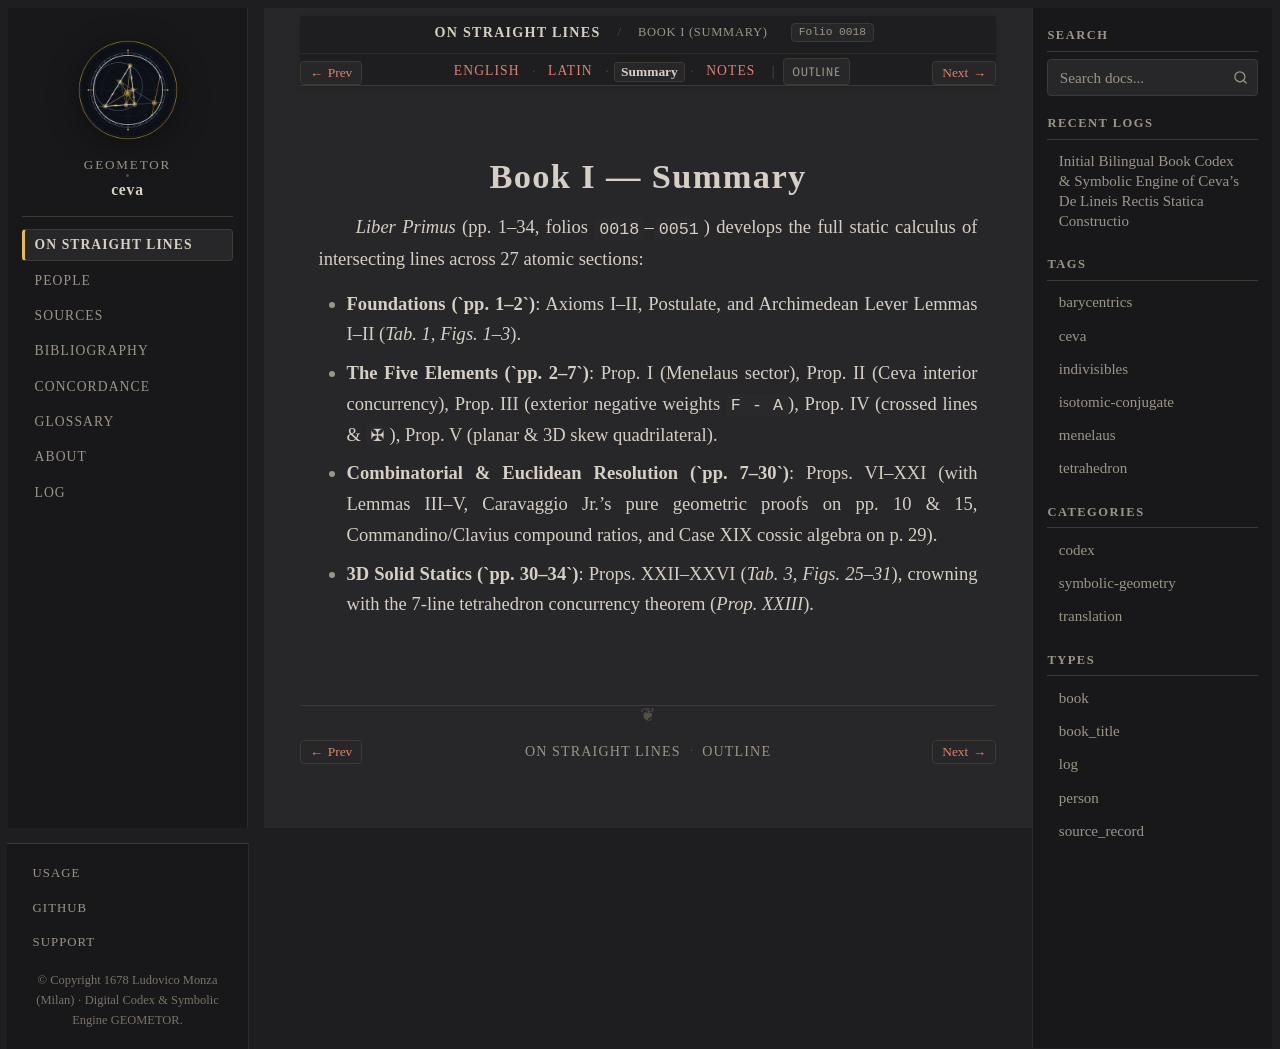

repository: geometor/ceva · page: de_lineis_rectis/liber_primus/summary.html · generator: sphinx

:layout: book
:order: 2
:canonical_id: liber_primus
:breadcrumb_title: Book I (Summary)
:folio: 0018
:tracks: English: index | Latin: la | Summary: summary | Notes: notes

.. _unit-2-liber-primus-ceva-menelaus-summary:
.. _liber-primus-summary:

Book I — Summary
================

.. folio:: 0018
   :page: p. 1

*Liber Primus* (pp. 1–34, folios ``0018``–``0051``) develops the full static calculus of intersecting lines across 27 atomic sections:

* **Foundations (`pp. 1–2`)**: Axioms I–II, Postulate, and Archimedean Lever Lemmas I–II (`Tab. 1, Figs. 1–3`).
* **The Five Elements (`pp. 2–7`)**: Prop. I (Menelaus sector), Prop. II (Ceva interior concurrency), Prop. III (exterior negative weights ``F - A``), Prop. IV (crossed lines & ``✠``), Prop. V (planar & 3D skew quadrilateral).
* **Combinatorial & Euclidean Resolution (`pp. 7–30`)**: Props. VI–XXI (with Lemmas III–V, Caravaggio Jr.'s pure geometric proofs on pp. 10 & 15, Commandino/Clavius compound ratios, and Case XIX cossic algebra on p. 29).
* **3D Solid Statics (`pp. 30–34`)**: Props. XXII–XXVI (`Tab. 3, Figs. 25–31`), crowning with the 7-line tetrahedron concurrency theorem (*Prop. XXIII*).
